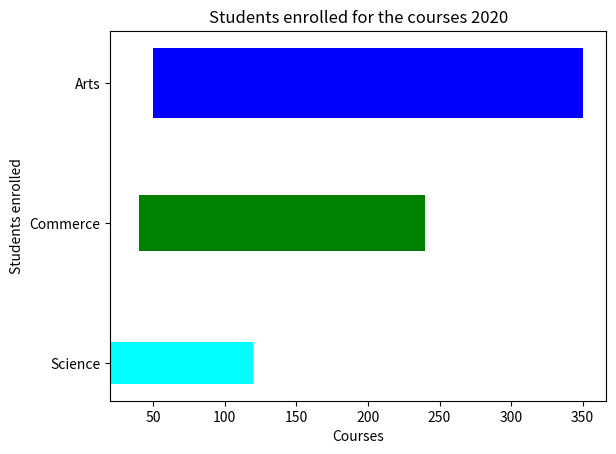

Generate this figure with matplotlib:
#horisontal bar graph
import matplotlib.pyplot as plt
y = ["Science","Commerce","Arts"]
w = [100,200,300]
c = ["cyan","green","blue"]
plt.barh(y,w,[0.3,0.4,0.5],color=c,left=[20,40,50])
plt.xlabel("Courses")
plt.ylabel("Students enrolled")
plt.title("Students enrolled for the courses 2020")
plt.show()